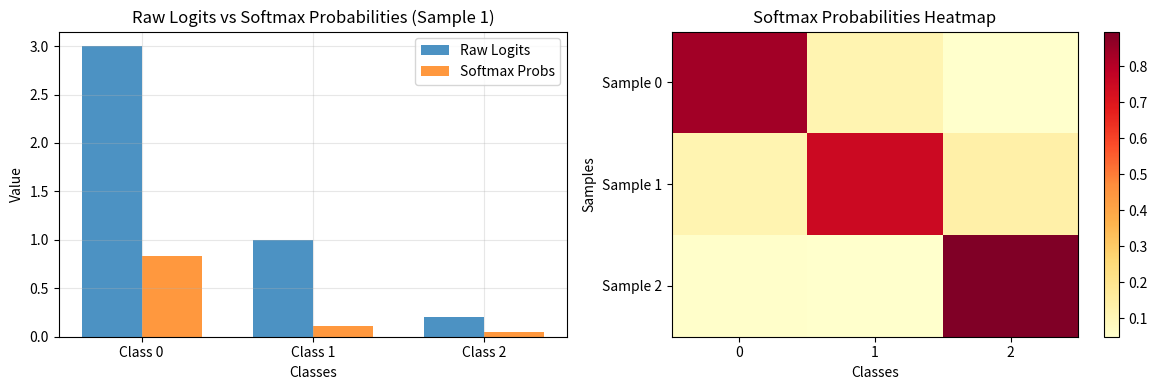

This figure's Python source:
import numpy as np
import matplotlib.pyplot as plt
from scipy.special import softmax as scipy_softmax

# Set random seed for reproducibility
np.random.seed(42)

def softmax(z):
    """
    Compute softmax for each row of z.
    
    Args:
        z: Input array of shape (n_samples, n_classes) or 1D array
    
    Returns:
        Softmax probabilities of the same shape as input
    """
    # Handle numerical stability: subtract max for numerical stability
    z_shifted = z - np.max(z, axis=-1, keepdims=True)
    
    # Compute exponentials
    exp_z = np.exp(z_shifted)
    
    # Normalize by sum of exponentials
    return exp_z / np.sum(exp_z, axis=-1, keepdims=True)

# Test with a single sample
logits = np.array([2.0, 1.0, 0.1])
probs = softmax(logits)
print("Logits:", logits)
print("Probabilities:", probs)
print("Sum of probabilities:", np.sum(probs))

# Example with multiple samples (batch)
batch_logits = np.array([
    [3.0, 1.0, 0.2],  # Sample 1: likely class 0
    [0.1, 2.0, 0.3],  # Sample 2: likely class 1
    [0.2, 0.1, 3.0]   # Sample 3: likely class 2
])

batch_probs = softmax(batch_logits)
print("Batch Logits:")
print(batch_logits)
print("\nBatch Probabilities:")
print(batch_probs)
print("\nSum per sample (should be 1):", np.sum(batch_probs, axis=1))

# Verify our implementation matches scipy
scipy_probs = scipy_softmax(batch_logits, axis=1)
print("Our implementation:")
print(batch_probs)
print("\nSciPy implementation:")
print(scipy_probs)
print("\nDifference:", np.max(np.abs(batch_probs - scipy_probs)))

print("Property 1: Output is a probability distribution")
print(f"  Min probability: {np.min(batch_probs):.6f}")
print(f"  Max probability: {np.max(batch_probs):.6f}")
print(f"  All values between 0 and 1: {np.all((batch_probs >= 0) & (batch_probs <= 1))}")

print("\nProperty 2: Probabilities sum to 1 for each sample")
print(f"  Row sums: {np.sum(batch_probs, axis=1)}")

print("\nProperty 3: Softmax preserves ordering")
sample_idx = 0
print(f"  Logits order: {np.argsort(batch_logits[sample_idx])[::-1]}")
print(f"  Probs order:  {np.argsort(batch_probs[sample_idx])[::-1]}")

# Create visualization
fig, axes = plt.subplots(1, 2, figsize=(12, 4))

# Plot 1: Logits vs Probabilities for 3 classes
classes = ['Class 0', 'Class 1', 'Class 2']
x = np.arange(len(classes))
width = 0.35

# Normalize logits for comparison
logits_sample = batch_logits[0]
probs_sample = batch_probs[0]

axes[0].bar(x - width/2, logits_sample, width, label='Raw Logits', alpha=0.8)
axes[0].bar(x + width/2, probs_sample, width, label='Softmax Probs', alpha=0.8)
axes[0].set_xlabel('Classes')
axes[0].set_ylabel('Value')
axes[0].set_title('Raw Logits vs Softmax Probabilities (Sample 1)')
axes[0].set_xticks(x)
axes[0].set_xticklabels(classes)
axes[0].legend()
axes[0].grid(True, alpha=0.3)

# Plot 2: Heatmap of all batch probabilities
im = axes[1].imshow(batch_probs, cmap='YlOrRd', aspect='auto')
axes[1].set_xlabel('Classes')
axes[1].set_ylabel('Samples')
axes[1].set_title('Softmax Probabilities Heatmap')
axes[1].set_xticks(np.arange(batch_probs.shape[1]))
axes[1].set_yticks(np.arange(batch_probs.shape[0]))
axes[1].set_yticklabels([f'Sample {i}' for i in range(batch_probs.shape[0])])
plt.colorbar(im, ax=axes[1])

plt.tight_layout()
plt.show()

print("\nProbability values:")
for i, row in enumerate(batch_probs):
    print(f"Sample {i}: {row} -> Predicted class: {np.argmax(row)}")

def softmax_jacobian(z):
    """
    Compute Jacobian matrix of softmax (derivative).
    
    For softmax output s_i = exp(z_i) / sum(exp(z_j)):
    ds_i/dz_j = s_i * (delta_ij - s_j)
    where delta_ij is 1 if i==j, else 0
    """
    z = np.array(z).flatten()
    s = softmax(z)
    
    # Create Jacobian matrix
    jacobian = np.diag(s) - np.outer(s, s)
    return jacobian

# Compute Jacobian for a sample
z_sample = np.array([1.0, 2.0, 0.5])
jacobian = softmax_jacobian(z_sample)

print("Input logits:", z_sample)
print("Softmax output:", softmax(z_sample))
print("\nJacobian matrix (derivative):")
print(jacobian)
print("\nNote: Diagonal shows how each output affects itself,")
print("Off-diagonal shows coupling between outputs.")

# Demonstrate numerical stability issue and solution
large_logits = np.array([1000.0, 1001.0, 999.0])

print("Large logits:", large_logits)

# Naive approach (will overflow)
print("\nNaive softmax approach:")
try:
    exp_vals = np.exp(large_logits)
    print(f"  exp(logits) contains inf: {np.any(np.isinf(exp_vals))}")
    naive_result = exp_vals / np.sum(exp_vals)
    print(f"  Result contains nan: {np.any(np.isnan(naive_result))}")
except Exception as e:
    print(f"  Error: {e}")

# Stable approach (using softmax function)
print("\nStable softmax approach (subtracting max):")
stable_result = softmax(large_logits)
print(f"  Result: {stable_result}")
print(f"  Sum: {np.sum(stable_result)}")
print(f"  Contains inf: {np.any(np.isinf(stable_result))}")
print(f"  Contains nan: {np.any(np.isnan(stable_result))}")
